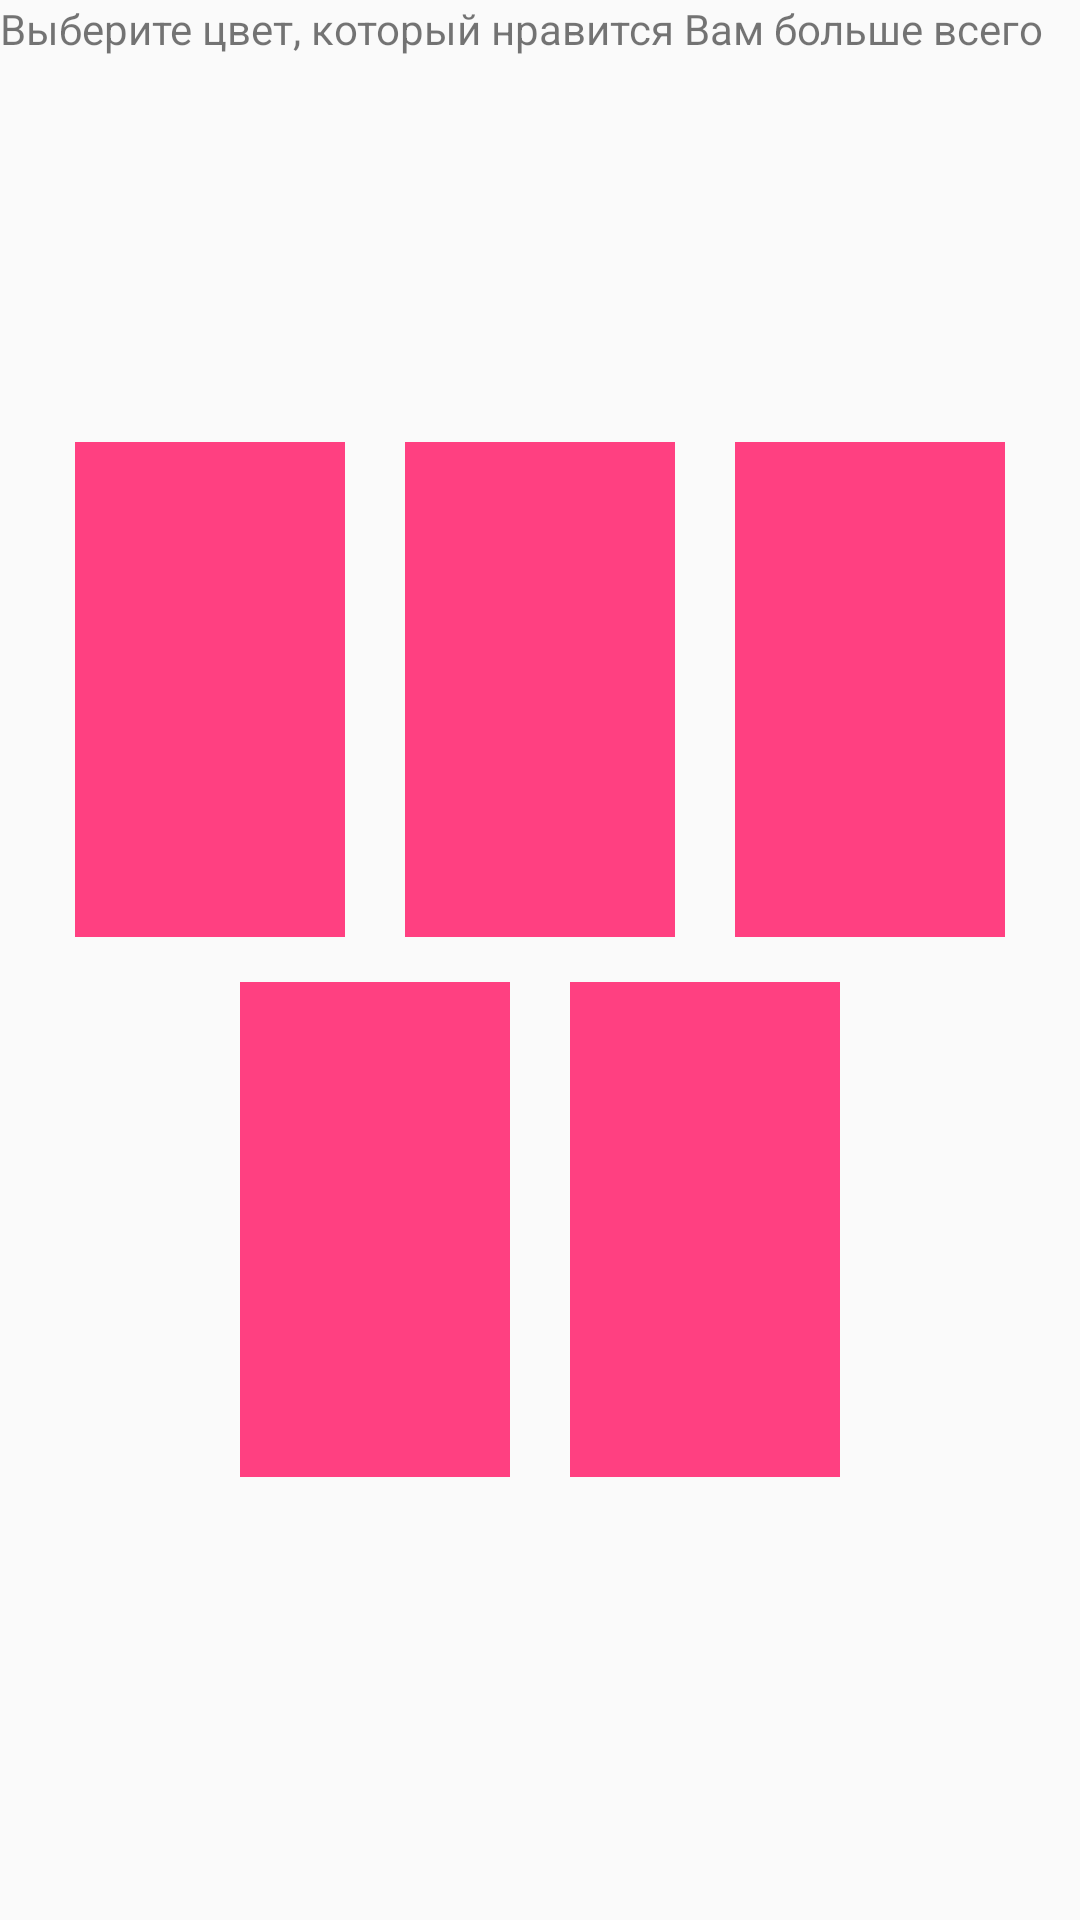

Produce the Android XML layout that renders to this screen, including the resource entries it uses.
<!-- AndroidManifest.xml: application theme AppTheme -->
<!-- res/layout/activity_table1.xml -->
<?xml version="1.0" encoding="utf-8"?>
<RelativeLayout xmlns:android="http://schemas.android.com/apk/res/android"
    xmlns:app="http://schemas.android.com/apk/res-auto"
    xmlns:tools="http://schemas.android.com/tools"
    android:layout_width="match_parent"
    android:layout_height="match_parent"
    android:layout_margin="16dp"
    tools:context=".presentation.screen.table1.view.Table1Activity">

    <TextView
        android:id="@+id/textViewTable1_description"
        android:layout_width="match_parent"
        android:layout_height="wrap_content"
        android:text="@string/text_best"/>

    <LinearLayout
        android:layout_width="match_parent"
        android:layout_height="wrap_content"
        android:layout_centerInParent="true"
        android:orientation="vertical">

        <LinearLayout
            style="@style/linearlayoutTable1">

            <ImageView
                android:id="@+id/image0_table1"
                style="@style/imageTable1"/>

            <ImageView
                android:id="@+id/image1_table1"
                style="@style/imageTable1" />

            <ImageView
                android:id="@+id/image2_table1"
                style="@style/imageTable1" />

        </LinearLayout>

        <LinearLayout
            style="@style/linearlayoutTable1">

            <ImageView
                android:id="@+id/image3_table1"
                style="@style/imageTable1"/>

            <ImageView
                android:id="@+id/image4_table1"
                style="@style/imageTable1"/>


        </LinearLayout>


    </LinearLayout>


</RelativeLayout>
<!-- resources referenced by this layout -->
<resources>
  <string name="text_best">Выберите цвет, который нравится Вам больше всего</string>
  <style name="imageTable1">
          <item name="android:layout_width">90dp</item>
          <item name="android:layout_height">165dp</item>
          <item name="android:layout_marginLeft">10dp</item>
          <item name="android:layout_marginRight">10dp</item>
          <item name="android:background">@color/colorAccent</item>
      </style>
  <style name="linearlayoutTable1">
          <item name="android:layout_width">match_parent</item>
          <item name="android:layout_height">180dp</item>
          <item name="android:gravity">center</item>
          <item name="android:orientation">horizontal</item>
      </style>
  <style name="AppTheme" parent="Theme.AppCompat.Light.DarkActionBar">
          
          <item name="colorPrimary">@color/colorPrimary</item>
          <item name="colorPrimaryDark">@color/colorPrimaryDark</item>
          <item name="colorAccent">@color/colorAccent</item>
      </style>
  <color name="colorAccent">#FF4081</color>
  <color name="colorPrimary">#3F51B5</color>
  <color name="colorPrimaryDark">#303F9F</color>
</resources>
